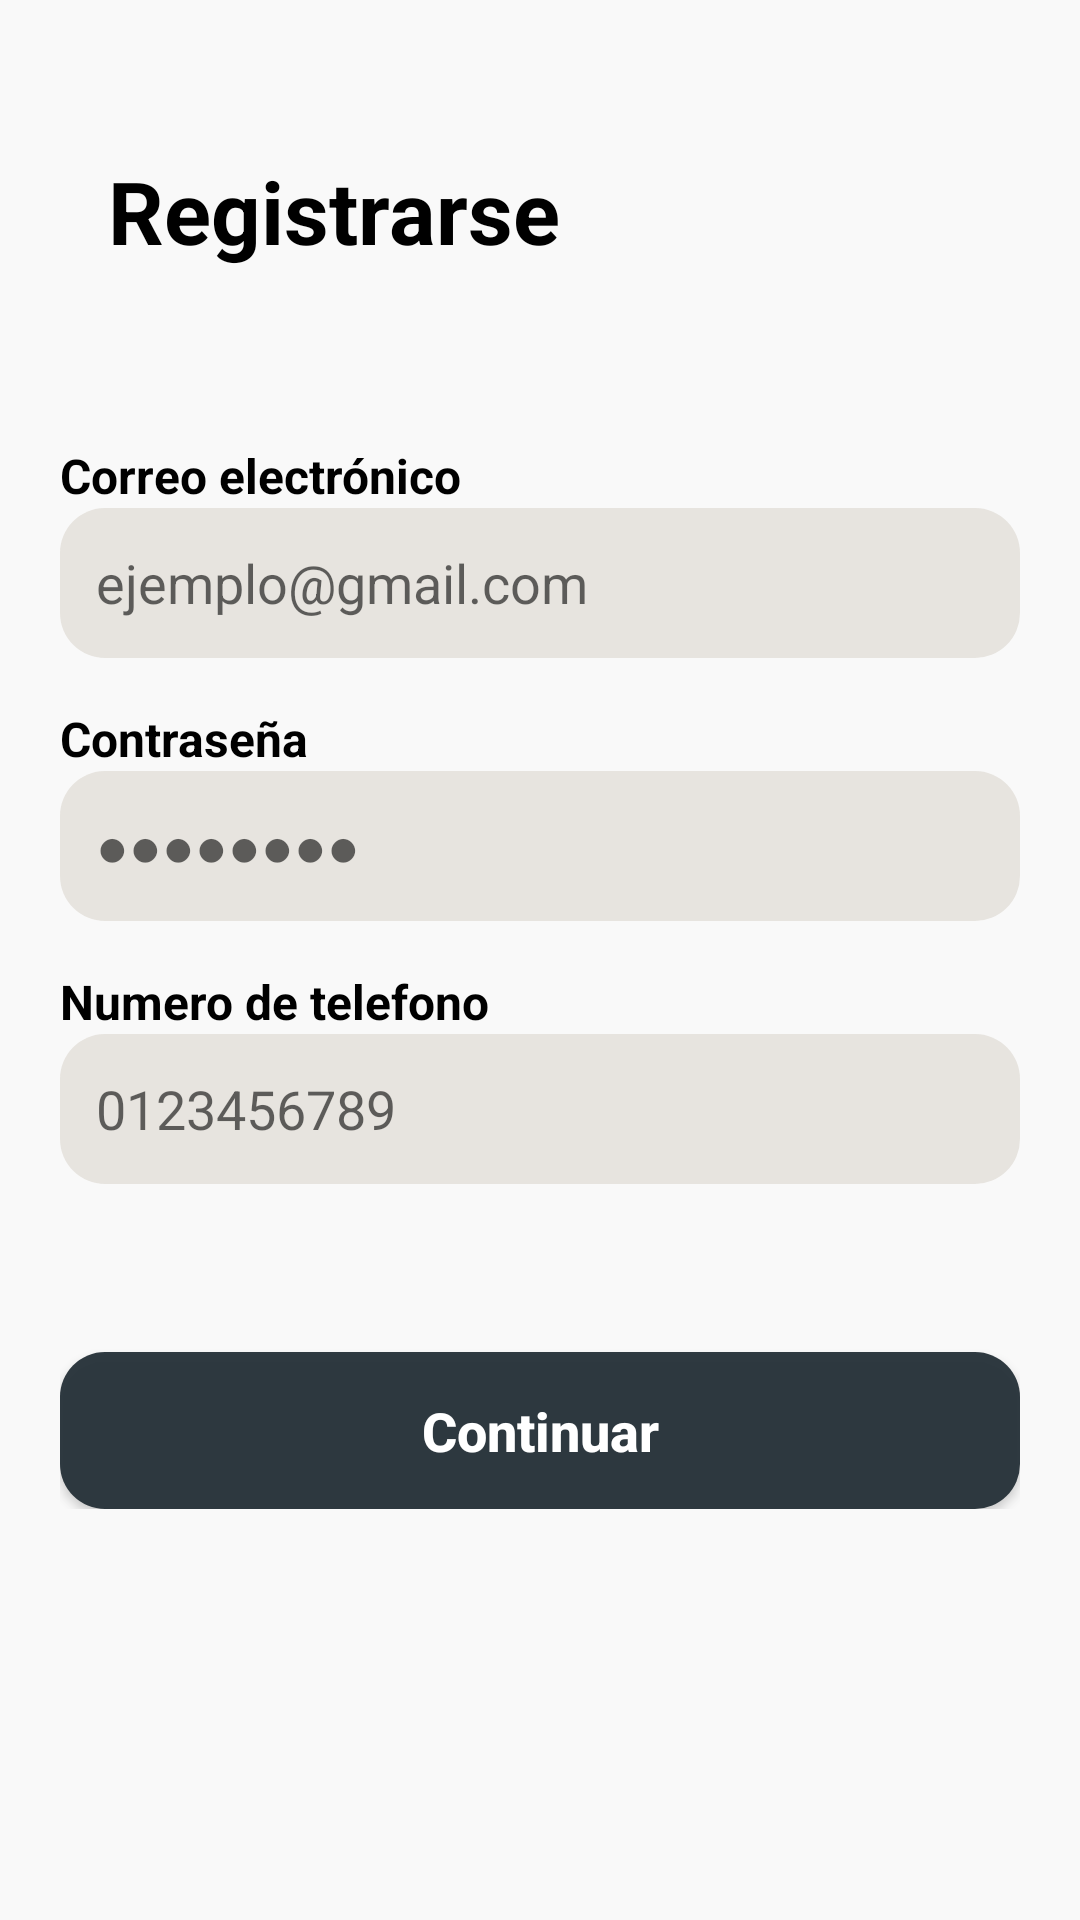

Here is an Android app screen rendered from its layout file. Give the layout XML and the strings, colors and styles it references.
<!-- AndroidManifest.xml: application theme Theme.PolarisGuard -->
<!-- res/layout/registro_hijo_datos.xml -->
<?xml version="1.0" encoding="utf-8"?>
<androidx.constraintlayout.widget.ConstraintLayout xmlns:android="http://schemas.android.com/apk/res/android"
    xmlns:tools="http://schemas.android.com/tools"
    android:layout_width="match_parent"
    android:layout_height="match_parent"
    android:background="#F9F9F9">

    <ScrollView
        android:layout_width="match_parent"
        android:layout_height="match_parent"
        android:padding="20dp">

        <LinearLayout
            android:layout_width="match_parent"
            android:layout_height="wrap_content"
            android:orientation="vertical">

            <TextView
                android:layout_width="match_parent"
                android:layout_height="wrap_content"
                android:text="Registrarse"
                android:textColor="@color/black"
                android:textStyle="bold"
                android:textSize="29sp"
                android:padding="16dp"
                android:layout_marginTop="15dp"
                android:layout_marginBottom="12dp" />

            <LinearLayout
                android:layout_width="match_parent"
                android:layout_height="30dp">

            </LinearLayout>





































            <TextView
                android:layout_width="wrap_content"
                android:layout_height="wrap_content"
                android:text="Correo electrónico"
                android:textColor="@color/black"
                android:textSize="16sp"
                android:textStyle="bold"/>
            <EditText
                android:id="@+id/edtx_correo_hijo"
                android:layout_width="match_parent"
                android:layout_height="50dp"
                android:background="@drawable/border_redound_botton"
                android:backgroundTint="#E6E3DE"
                android:hint="ejemplo@gmail.com"
                android:padding="12dp"
                android:inputType="textEmailAddress"
                android:layout_marginBottom="16dp"/>

            
            <TextView
                android:layout_width="wrap_content"
                android:layout_height="wrap_content"
                android:text="Contraseña"
                android:textColor="@color/black"
                android:textSize="16sp"
                android:textStyle="bold"/>

            <RelativeLayout
                android:layout_width="match_parent"
                android:layout_height="wrap_content"
                android:layout_marginBottom="16dp">

                <EditText
                    android:id="@+id/edtx_contrasena_hijo"
                    android:layout_width="match_parent"
                    android:layout_height="50dp"
                    android:background="@drawable/border_redound_botton"
                    android:backgroundTint="#E6E3DE"
                    android:hint="●●●●●●●●"
                    android:inputType="textPassword"
                    android:padding="12dp"
                    android:paddingEnd="48dp" />

                <ImageView
                    android:id="@+id/ivTogglePasswordH"
                    android:layout_width="32dp"
                    android:layout_height="32dp"
                    android:src="@drawable/icon_visibility_off"
                    android:contentDescription="Mostrar/Ocultar contraseña"
                    android:layout_alignParentEnd="true"
                    android:layout_centerVertical="true"
                    android:layout_marginEnd="10dp"
                    android:padding="6dp"/>
            </RelativeLayout>



            <TextView
                android:layout_width="wrap_content"
                android:layout_height="wrap_content"
                android:text="Numero de telefono"
                android:textColor="@color/black"
                android:textSize="16sp"
                android:textStyle="bold"/>
            <EditText
                android:id="@+id/edtx_telefonoHijo"
                android:layout_width="match_parent"
                android:layout_height="50dp"
                android:background="@drawable/border_redound_botton"
                android:backgroundTint="#E6E3DE"
                android:hint="0123456789"
                android:padding="12dp"
                android:inputType="textEmailAddress"
                android:layout_marginBottom="16dp"/>
            

            <LinearLayout
                android:layout_width="match_parent"
                android:layout_height="30dp">

            </LinearLayout>

            <androidx.appcompat.widget.AppCompatButton
                android:id="@+id/btn_RegistroUsuarioHijo"
                android:layout_width="match_parent"
                android:layout_height="wrap_content"
                android:padding="14dp"
                android:layout_marginTop="10dp"
                android:text="Continuar"
                android:textSize="18sp"
                android:textColor="@color/white"
                android:textStyle="bold"
                android:textAllCaps="false"
                android:background="@drawable/border_redound_botton"
                android:backgroundTint="#27323A"/>
        </LinearLayout>
    </ScrollView>

</androidx.constraintlayout.widget.ConstraintLayout>
<!-- resources referenced by this layout -->
<resources>
  <!-- drawable border_redound_botton (drawable) -->
  <?xml version="1.0" encoding="utf-8"?>
  <shape xmlns:android="http://schemas.android.com/apk/res/android"
      android:shape="rectangle">
      <solid android:color="#F5FFFFFF"/>
      <corners android:radius="15dp"/>
  </shape>
  <style name="Theme.PolarisGuard" parent="Theme.MaterialComponents.DayNight.NoActionBar">
          
          <item name="colorPrimary">@color/purple_500</item>
          <item name="colorPrimaryVariant">@color/purple_700</item>
          <item name="colorOnPrimary">@color/white</item>
          
          <item name="colorSecondary">@color/teal_200</item>
          <item name="colorSecondaryVariant">@color/teal_700</item>
          <item name="colorOnSecondary">@color/black</item>
          
          <item name="android:statusBarColor">#409012</item>
          
      </style>
  <!-- not gathered from this repository: default colours our renderer supplied (Android Studio template values) -->
  <color name="purple_500">#FF6200EE</color>
  <color name="purple_700">#FF3700B3</color>
  <color name="teal_200">#FF03DAC5</color>
  <color name="teal_700">#FF018786</color>
  <color name="black">#FF000000</color>
  <color name="white">#FFFFFFFF</color>
</resources>
